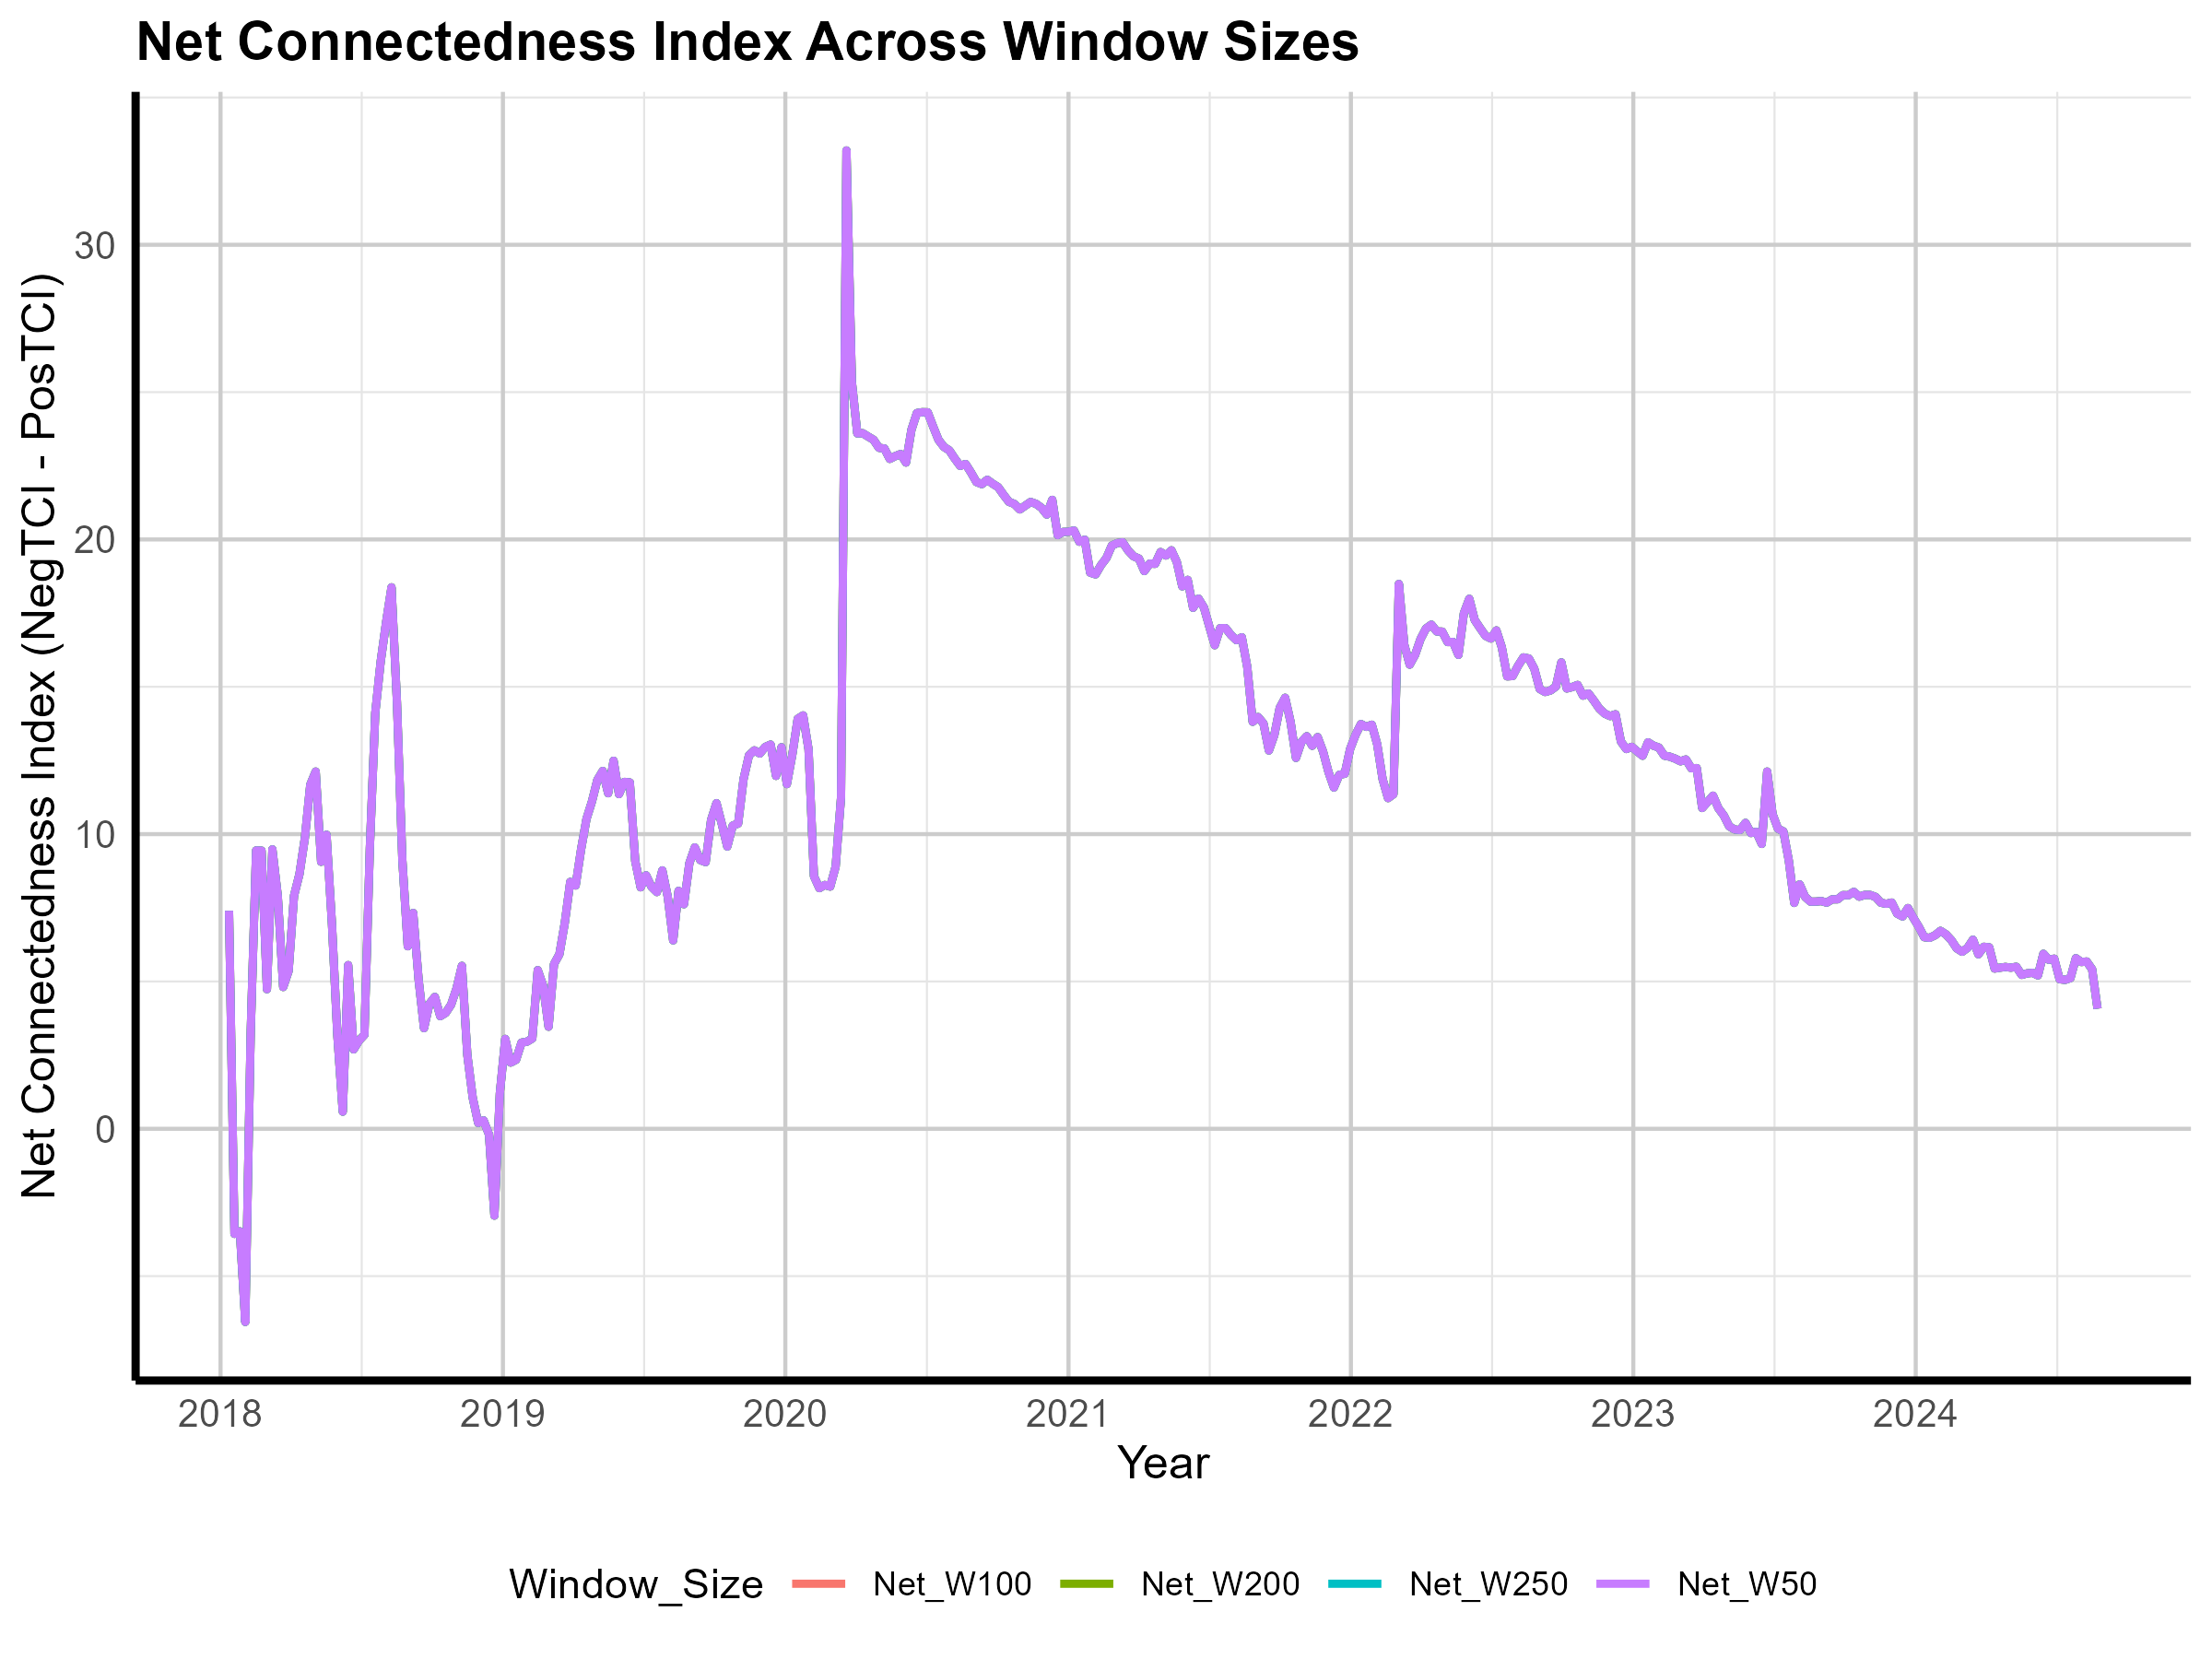

Source data for this figure (header and first rows):
Date, Net_W50, Net_W100, Net_W200, Net_W250
2018-01-12, 7.399, 7.399, 7.399, 7.399
2018-01-19, -3.567, -3.567, -3.567, -3.567
2018-01-26, -3.481, -3.481, -3.481, -3.481
2018-02-02, -6.556, -6.556, -6.556, -6.556
2018-02-09, 3.273, 3.273, 3.273, 3.273
2018-02-16, 9.446, 9.446, 9.446, 9.446
2018-02-23, 9.44, 9.44, 9.44, 9.44
2018-03-02, 4.736, 4.736, 4.736, 4.736
2018-03-09, 9.484, 9.484, 9.484, 9.484
2018-03-16, 7.905, 7.905, 7.905, 7.905
2018-03-23, 4.81, 4.81, 4.81, 4.81
2018-03-30, 5.355, 5.355, 5.355, 5.355
2018-04-06, 7.909, 7.909, 7.909, 7.909
2018-04-13, 8.641, 8.641, 8.641, 8.641
2018-04-20, 9.869, 9.869, 9.869, 9.869
2018-04-27, 11.68, 11.68, 11.68, 11.68
2018-05-04, 12.12, 12.12, 12.12, 12.12
2018-05-11, 9.061, 9.061, 9.061, 9.061
2018-05-18, 9.98, 9.98, 9.98, 9.98
2018-05-25, 6.965, 6.965, 6.965, 6.965
2018-06-01, 3.167, 3.167, 3.167, 3.167
2018-06-08, 0.5805, 0.5805, 0.5805, 0.5805
2018-06-15, 5.555, 5.555, 5.555, 5.555
2018-06-22, 2.693, 2.693, 2.693, 2.693
2018-06-29, 2.993, 2.993, 2.993, 2.993
2018-07-06, 3.19, 3.19, 3.19, 3.19
2018-07-13, 9.535, 9.535, 9.535, 9.535
2018-07-20, 14.12, 14.12, 14.12, 14.12
2018-07-27, 15.85, 15.85, 15.85, 15.85
2018-08-03, 17.19, 17.19, 17.19, 17.19
2018-08-10, 18.38, 18.38, 18.38, 18.38
2018-08-17, 14.5, 14.5, 14.5, 14.5
2018-08-24, 9.12, 9.12, 9.12, 9.12
2018-08-31, 6.194, 6.194, 6.194, 6.194
2018-09-07, 7.325, 7.325, 7.325, 7.325
2018-09-14, 5.066, 5.066, 5.066, 5.066
2018-09-21, 3.415, 3.415, 3.415, 3.415
2018-09-28, 4.239, 4.239, 4.239, 4.239
2018-10-05, 4.476, 4.476, 4.476, 4.476
2018-10-12, 3.822, 3.822, 3.822, 3.822
2018-10-19, 3.933, 3.933, 3.933, 3.933
2018-10-26, 4.213, 4.213, 4.213, 4.213
2018-11-02, 4.761, 4.761, 4.761, 4.761
2018-11-09, 5.53, 5.53, 5.53, 5.53
2018-11-16, 2.502, 2.502, 2.502, 2.502
2018-11-23, 1.049, 1.049, 1.049, 1.049
2018-11-30, 0.1967, 0.1967, 0.1967, 0.1967
2018-12-07, 0.2857, 0.2857, 0.2857, 0.2857
2018-12-14, -0.1969, -0.1969, -0.1969, -0.1969
2018-12-21, -2.947, -2.947, -2.947, -2.947
2018-12-28, 1.205, 1.205, 1.205, 1.205
2019-01-04, 3.051, 3.051, 3.051, 3.051
2019-01-11, 2.246, 2.246, 2.246, 2.246
2019-01-18, 2.343, 2.343, 2.343, 2.343
2019-01-25, 2.924, 2.924, 2.924, 2.924
2019-02-01, 2.955, 2.955, 2.955, 2.955
2019-02-08, 3.066, 3.066, 3.066, 3.066
2019-02-15, 5.384, 5.384, 5.384, 5.384
2019-02-22, 4.849, 4.849, 4.849, 4.849
2019-03-01, 3.464, 3.464, 3.464, 3.464
... 286 more rows
